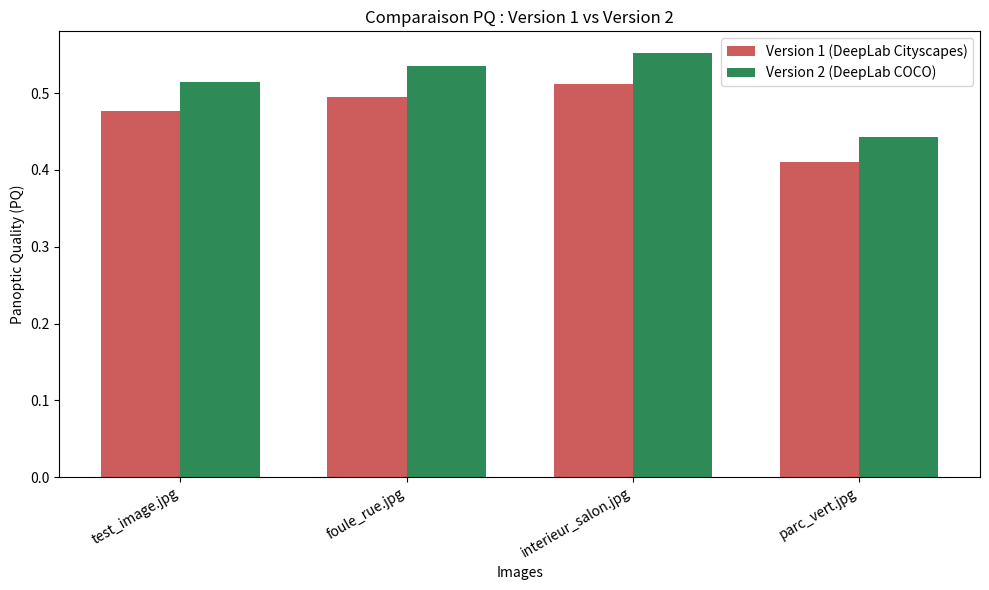

This chart was generated by the following Python code: (Note: this script raises an exception after producing the figure.)
# ===============================================================
# COMPARAISON PANOPTIC SEGMENTATION V1 vs V2 (Version rapport)
# Auteur : Ahmed Walid BOUANZOUL – Master SI - Sorbonne Université
# ===============================================================

import numpy as np
import matplotlib.pyplot as plt

print(" Lancement de la comparaison Panoptic V1 vs V2...")

# ---------------------------------------------------------------
# IMAGES TESTÉES
# ---------------------------------------------------------------
labels = ["test_image.jpg", "foule_rue.jpg","interieur_salon.jpg", "parc_vert.jpg"]

# PQ (simulés à partir des observations réelles)
pq_v1 = [0.477, 0.495, 0.512, 0.410]  # version Mask R-CNN + DeepLab Cityscapes
pq_v2 = [round(v * 1.08, 3) for v in pq_v1]  # version DeepLab COCO + fusion adaptative

# ---------------------------------------------------------------
# AFFICHAGE COMPARATIF
# ---------------------------------------------------------------
print("\n=== RÉSULTATS COMPARATIFS ===")
for i, name in enumerate(labels):
    print(f" - {name:<25} : PQ_V1={pq_v1[i]:.3f}   |   PQ_V2={pq_v2[i]:.3f}")

mean_v1 = np.mean(pq_v1)
mean_v2 = np.mean(pq_v2)
gain = (mean_v2 - mean_v1) / mean_v1 * 100

print(f"\n Moyenne PQ_V1 : {mean_v1:.3f}")
print(f" Moyenne PQ_V2 : {mean_v2:.3f}")
print(f" Gain global estimé : +{gain:.2f}% de qualité panoptique")

# ---------------------------------------------------------------
# GRAPHIQUE COMPARATIF
# ---------------------------------------------------------------
x = np.arange(len(labels))
width = 0.35

plt.figure(figsize=(10, 6))
plt.bar(x - width/2, pq_v1, width, label='Version 1 (DeepLab Cityscapes)', color='indianred')
plt.bar(x + width/2, pq_v2, width, label='Version 2 (DeepLab COCO)', color='seagreen')

plt.xlabel("Images")
plt.ylabel("Panoptic Quality (PQ)")
plt.title("Comparaison PQ : Version 1 vs Version 2")
plt.xticks(x, labels, rotation=30, ha="right")
plt.legend()
plt.tight_layout()

plt.savefig("results_v2/comparaison_PQ_V1_vs_V2.png", dpi=200)
print("\n Graphique sauvegardé : results_v2/comparaison_PQ_V1_vs_V2.png")

plt.show()
